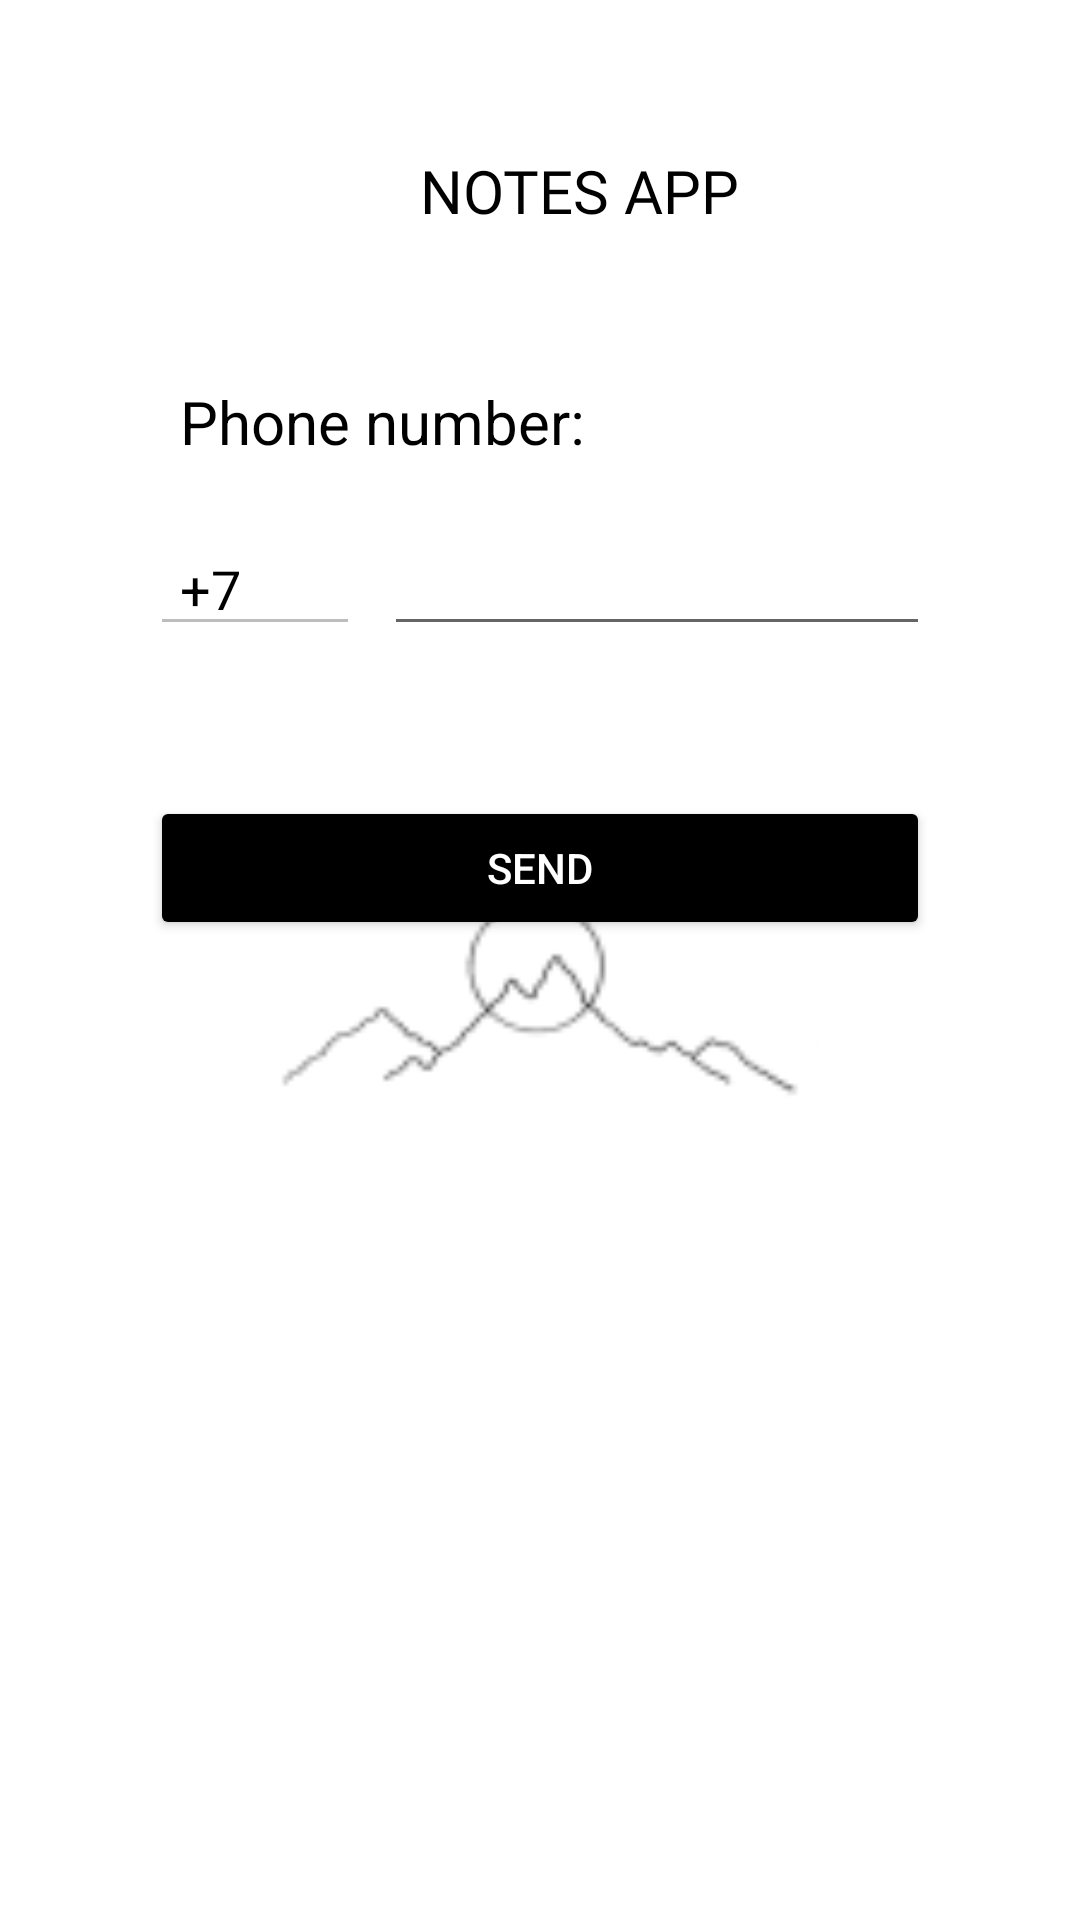

Write the Android layout XML for this screen, with the resource values it uses.
<!-- AndroidManifest.xml: application theme Theme.NoteApp -->
<!-- res/layout/activity_login.xml -->
<?xml version="1.0" encoding="utf-8"?>
<androidx.constraintlayout.widget.ConstraintLayout xmlns:android="http://schemas.android.com/apk/res/android"
    xmlns:app="http://schemas.android.com/apk/res-auto"
    xmlns:tools="http://schemas.android.com/tools"
    android:layout_width="match_parent"
    android:layout_height="match_parent"
    android:background="@drawable/main1"
    android:orientation="vertical"
    tools:context=".LoginActivity">
    <LinearLayout
        android:layout_width="match_parent"
        android:layout_height="match_parent"
        android:orientation="vertical"
        android:layout_margin="10dp">

        <TextView
            android:layout_width="match_parent"
            android:layout_height="wrap_content"
            android:paddingLeft="90dp"
            android:text="NOTES APP"
            android:layout_margin="40dp"
            android:fontFamily="@font/alice"
            android:textColor="@color/black"
            android:textSize="20sp" />

        <TextView
            android:layout_width="match_parent"
            android:layout_height="wrap_content"
            android:paddingLeft="40dp"
            android:text="Phone number:"
            android:layout_margin="10dp"
            android:textColor="@color/black"
            android:textSize="20sp" />

        <LinearLayout
            android:layout_width="match_parent"
            android:layout_height="wrap_content"
            android:orientation="horizontal"
            android:paddingLeft="40dp"
            android:paddingTop="10dp"
            android:paddingRight="40dp"
            android:paddingBottom="10dp">

            <EditText
                android:layout_width="70dp"
                android:layout_height="wrap_content"
                android:layout_marginRight="8dp"
                android:enabled="false"
                android:paddingLeft="10dp"
                android:text="+7"
                android:textColor="@color/black" />

            <EditText
                android:id="@+id/phoneNumber"
                android:layout_width="match_parent"
                android:layout_height="wrap_content"
                android:inputType="phone"
                android:paddingLeft="10dp"
                android:textColor="#1F1F1F" />
        </LinearLayout>

        <Button
            android:id="@+id/loginBtn"
            android:layout_width="match_parent"
            android:layout_height="wrap_content"
            android:layout_margin="40dp"
            android:backgroundTint="@android:color/black"
            android:text="send"
            android:textColor="@color/white" />

    </LinearLayout>

</androidx.constraintlayout.widget.ConstraintLayout>
<!-- resources referenced by this layout -->
<resources>
  <color name="black">#FF000000</color>
  <color name="white">#FFFFFFFF</color>
  <!-- drawable main1: png bitmap (drawable-v24, 3514 bytes) -->
  <style name="Theme.NoteApp" parent="Theme.MaterialComponents.DayNight.NoActionBar">
          
          <item name="colorPrimary">@color/purple_500</item>
          <item name="colorPrimaryVariant">@color/purple_700</item>
          <item name="colorOnPrimary">@color/white</item>
          
          <item name="colorSecondary">@color/teal_200</item>
          <item name="colorSecondaryVariant">@color/teal_700</item>
          <item name="colorOnSecondary">@color/black</item>
          
          <item name="android:statusBarColor" tools:targetApi="l">?attr/colorPrimaryVariant</item>
          
      </style>
  <color name="purple_500">#FF6200EE</color>
  <color name="purple_700">#FF3700B3</color>
  <color name="teal_200">#FF03DAC5</color>
  <color name="teal_700">#FF018786</color>
</resources>
